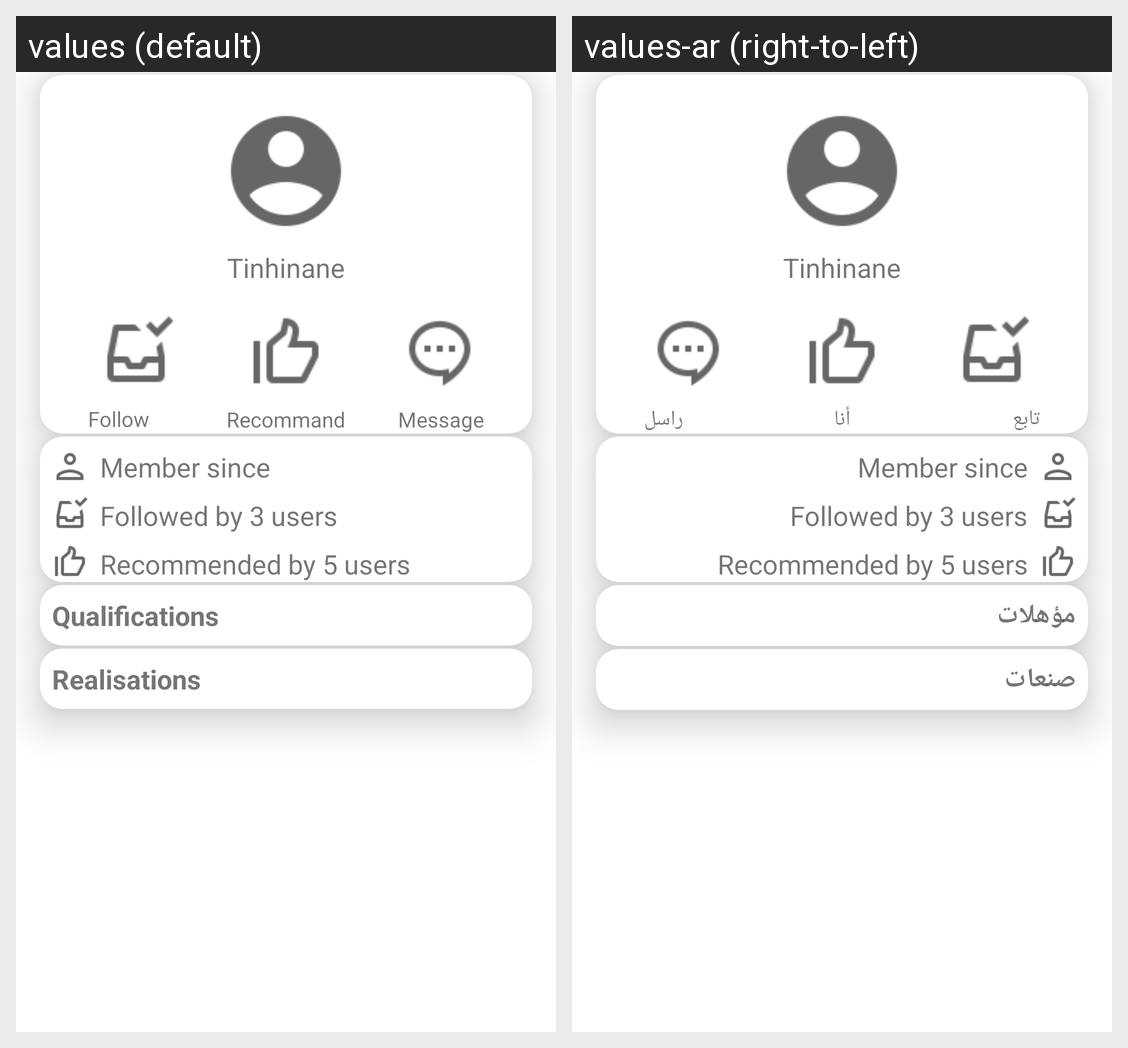

Locale-by-locale string values for the Android screen shown in this grid:
Android screen res/layout/fragment_profile_detail.xml rendered under 2 locales, left to right: values (default), values-ar (right-to-left). Device: Nexus 5 (rendered at 1080×1920; each locale shown at half size, 540×960, under a caption strip naming it); theme AppTheme.
Strings drawn on this screen, with the default value and each locale's value (text and hints the layout hard-codes, and strings that could not be matched under every locale, appear in the picture but are not listed):

follow
  values: Follow
  values-ar: تابع

recommand
  values: Recommand
  values-ar: أنا

message
  values: Message
  values-ar: راسل

qualification
  values: Qualifications
  values-ar: مؤهلات

sen3aListing
  values: Realisations
  values-ar: صنعات
